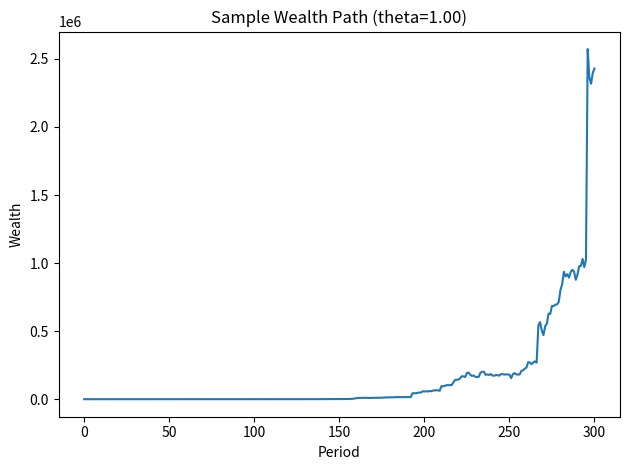

Here is the Python script that generated this plot:
import numpy as np
import matplotlib.pyplot as plt

rng = np.random.default_rng(232)

def kelly_fraction_yes(p, m):
    """
    全 Kelly 仓位：买 YES，价格 m，真实概率 p。
    返回的是：下注占总财富的比例 z*。
    """
    if m >= 1.0:
        return 0.0
    denom = 1.0 - m
    if denom <= 0:
        return 0.0
    z = (p - m) / denom
    return max(0.0, z)  # 只取正的

def kelly_fraction_no(p, m):
    """
    全 Kelly 仓位：做 NO，YES 价格 m，真实 YES 概率 p。
    NO 价格为 (1-m)，真实 NO 概率为 (1-p)。
    """
    if m <= 0.0:
        return 0.0
    z = (m - p) / m
    return max(0.0, z)


def simulate_once(
    T=200,
    markets_per_period=8,
    max_lock_periods=10,
    k=0.5,              # 最大锁仓比例
    theta=0.5,          # 分数 Kelly 系数
    sigma_misprice=0.1, # 价格相对我们预测的偏差
    slip_max=0.01       # 最大滑点（线性成本）
):
    """
    返回整条财富路径：np.array 长度 T+1（含初始点）。
    """
    wealth = 1.0
    wealth_path = [wealth]
    
    # 未结算仓位
    # 每个仓位: {side, price, stake, shares, settle_t, slip, p_hat}
    open_positions = []
    
    for t in range(T):
        # 1) 结算到期仓位
        new_open = []
        for pos in open_positions:
            if pos["settle_t"] == t:
                # 真正的概率围绕 p_hat 浮动 +/-50%
                p_hat = pos["p_hat"]
                q = np.clip(p_hat * (1.0 + rng.uniform(-0.5, 0.5)), 0.01, 0.99)
                outcome_yes = rng.random() < q
                
                if pos["side"] == "yes":
                    # 买 YES：若发生事件，拿到 shares * 1；否则 0
                    payoff = pos["shares"] * 1.0 if outcome_yes else 0.0
                else:
                    # 做 NO：若事件不发生，拿到 shares * 1；否则 0
                    payoff = pos["shares"] * 1.0 if not outcome_yes else 0.0
                
                cost = pos["stake"] * (1.0 + pos["slip"])  # 含滑点的实际成本
                wealth += payoff - cost
            else:
                new_open.append(pos)
        open_positions = new_open
        
        # 破产保护
        if wealth <= 0:
            wealth_path.extend([0.0] * (T - t))
            break
        
        # 2) 计算当前锁仓和剩余锁仓空间
        total_locked = sum(p["stake"] * (1.0 + p["slip"]) for p in open_positions)
        max_locked = k * wealth
        remaining_capacity = max(0.0, max_locked - total_locked)
        
        # 3) 生成新市场 & 计算计划下注
        if remaining_capacity > 0:
            n = markets_per_period
            stakes_planned = []
            markets = []
            
            for _ in range(n):
                # 我们自己的预测
                p_hat = rng.uniform(0.05, 0.95)
                # 市场价格 = 我们预测 + 噪声
                mis = rng.normal(0.0, sigma_misprice)
                m = np.clip(p_hat + mis, 0.01, 0.99)
                # 随机滑点
                slip = rng.uniform(0.0, slip_max)
                # 随机锁仓期
                lock_len = rng.integers(1, max_lock_periods + 1)
                settle_t = int(min(T-1, t + lock_len))
                
                # 计算 YES / NO 的 edge
                edge_yes = p_hat - m
                edge_no = m - p_hat  # = (1-p_hat) - (1-m)
                
                if edge_yes <= 0 and edge_no <= 0:
                    continue  # 无 edge，不下
                
                if edge_yes >= edge_no:
                    side = "yes"
                    f_kelly = kelly_fraction_yes(p_hat, m)
                else:
                    side = "no"
                    f_kelly = kelly_fraction_no(p_hat, m)
                
                if f_kelly <= 0:
                    continue
                
                # 分数 Kelly
                f = theta * f_kelly
                stake = f * wealth   # 计划下注金额
                if stake <= 0:
                    continue
                
                markets.append((p_hat, m, slip, settle_t, side, stake))
                stakes_planned.append(stake * (1.0 + slip))
            
            # 4) 根据锁仓约束缩放
            if stakes_planned:
                total_planned = sum(stakes_planned)
                scale = 1.0
                if total_planned > remaining_capacity and total_planned > 0:
                    scale = remaining_capacity / total_planned
                
                for (p_hat, m, slip, settle_t, side, stake) in markets:
                    actual_stake = stake * scale
                    if actual_stake <= 0:
                        continue
                    price = m if side == "yes" else (1.0 - m)
                    shares = actual_stake / price
                    open_positions.append(
                        dict(
                            side=side,
                            price=price,
                            stake=actual_stake,
                            shares=shares,
                            settle_t=settle_t,
                            slip=slip,
                            p_hat=p_hat,
                        )
                    )
        
        wealth_path.append(wealth)
    
    return np.array(wealth_path)


def estimate_log_growth(theta, runs=50, **kwargs):
    """
    用 Monte Carlo 估计给定 theta 的 E[log(W_T)]。
    """
    logs = []
    for _ in range(runs):
        path = simulate_once(theta=theta, **kwargs)
        logs.append(np.log(path[-1] + 1e-12))
    return float(np.mean(logs))


if __name__ == "__main__":
    # 1. 搜索最优 theta
    thetas = np.linspace(0.1, 1.2, 12)
    growths = [estimate_log_growth(theta, runs=50) for theta in thetas]
    best_idx = int(np.argmax(growths))
    best_theta = float(thetas[best_idx])
    print("theta grid:", thetas)
    print("log-growth:", growths)
    print("best theta:", best_theta)
    
    # 2. 用最优 theta 跑一条长路径
    path = simulate_once(theta=best_theta, T=300)
    print("final wealth:", path[-1])
    
    # 3. 画 profit / wealth 曲线
    plt.figure()
    plt.plot(path)
    plt.xlabel("Period")
    plt.ylabel("Wealth")
    plt.title(f"Sample Wealth Path (theta={best_theta:.2f})")
    plt.tight_layout()
    plt.show()
